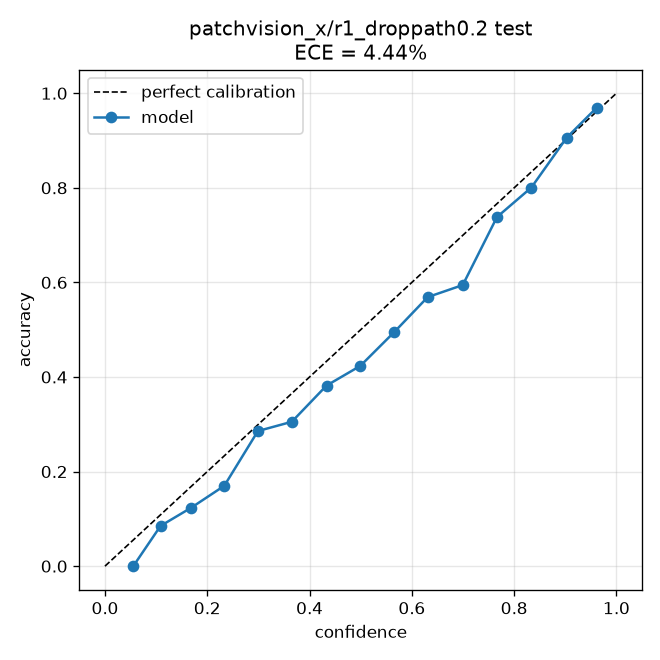

Source data for this figure (header and first rows):
bin_lo, bin_hi, confidence, accuracy, fraction
0.0, 0.06667, 0.05535, 0.0, 0.000863
0.06667, 0.1333, 0.1086, 0.08503, 0.05074
0.1333, 0.2, 0.169, 0.1238, 0.09337
0.2, 0.2667, 0.2333, 0.1699, 0.1056
0.2667, 0.3333, 0.299, 0.2857, 0.1027
0.3333, 0.4, 0.3653, 0.3053, 0.08819
0.4, 0.4667, 0.4332, 0.3819, 0.07818
0.4667, 0.5333, 0.4994, 0.4236, 0.06886
0.5333, 0.6, 0.5659, 0.4953, 0.05506
0.6, 0.6667, 0.631, 0.5689, 0.04884
0.6667, 0.7333, 0.6995, 0.5944, 0.04936
0.7333, 0.8, 0.7665, 0.7383, 0.05143
0.8, 0.8667, 0.8336, 0.8006, 0.05972
0.8667, 0.9333, 0.9029, 0.9063, 0.0737
0.9333, 1.0, 0.9613, 0.9694, 0.07335
